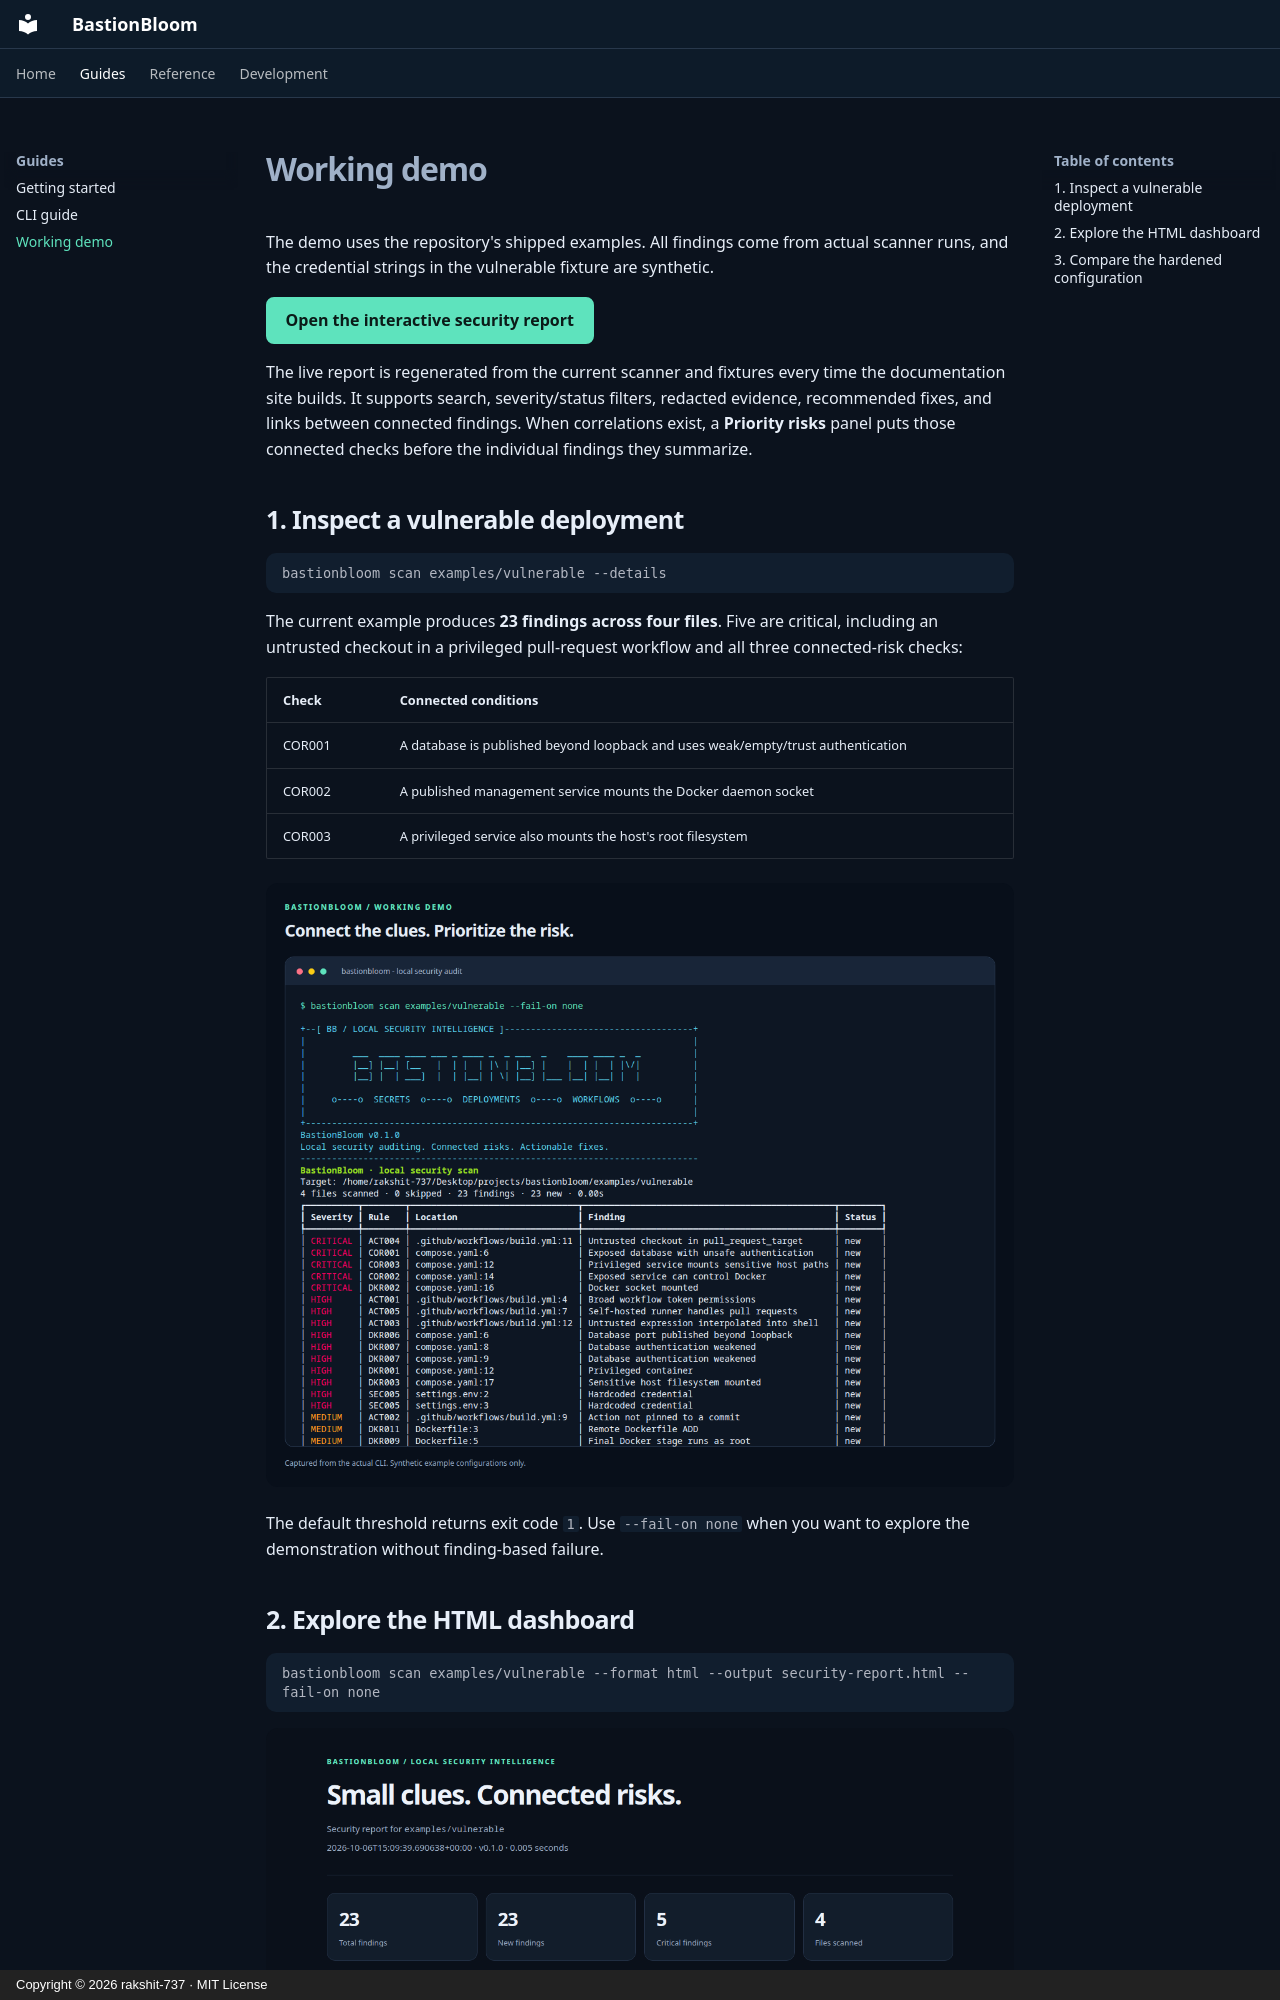

repository: rakshit-737/bastionbloom · page: demo/index.html · generator: mkdocs · copyright: Copyright © 2026 rakshit-737 · MIT License

# Working demo

The demo uses the repository's shipped examples. All findings come from actual
scanner runs, and the credential strings in the vulnerable fixture are synthetic.

<p><a class="md-button md-button--primary" href="../demo-report/">Open the interactive security report</a></p>

The live report is regenerated from the current scanner and fixtures every time
the documentation site builds. It supports search, severity/status filters,
redacted evidence, recommended fixes, and links between connected findings.
When correlations exist, a **Priority risks** panel puts those connected checks
before the individual findings they summarize.

## 1. Inspect a vulnerable deployment

```bash
bastionbloom scan examples/vulnerable --details
```

The current example produces **23 findings across four files**. Five are
critical, including an untrusted checkout in a privileged pull-request
workflow and all three connected-risk checks:

| Check | Connected conditions |
| --- | --- |
| COR001 | A database is published beyond loopback and uses weak/empty/trust authentication |
| COR002 | A published management service mounts the Docker daemon socket |
| COR003 | A privileged service also mounts the host's root filesystem |

![Real vulnerable-example scan](assets/screenshots/cli-vulnerable.png)

The default threshold returns exit code `1`. Use `--fail-on none` when you
want to explore the demonstration without finding-based failure.
